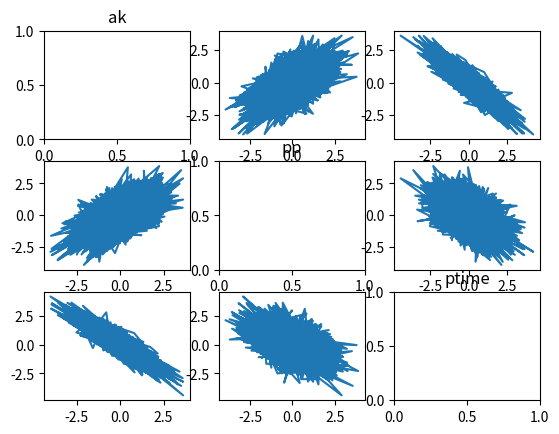
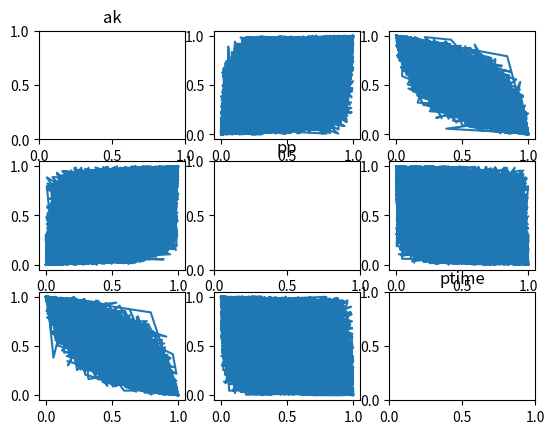
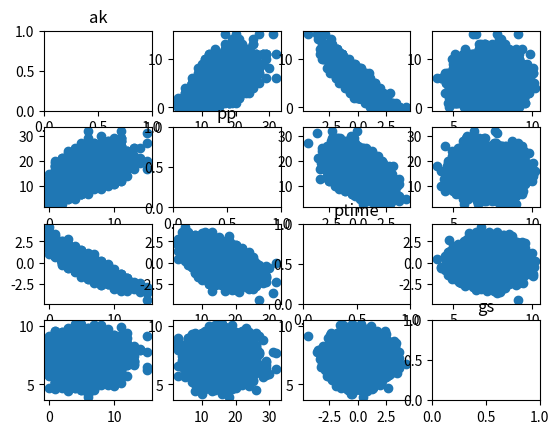

These charts were generated, in order, by the following Python code:
import pandas as pd
import scipy as sc
from scipy import stats
import numpy as np
import matplotlib.pyplot as plt

### Problem 1 (80 points) ###


# 1a) Write the code for generating the gs variable. This is the simplest random variable of the problem and can be generated independent of the others.
gs = np.random.normal(loc=7.25, scale=0.875, size=10000)

# 1b) We have three variables, ak, pp, and ptime. Write the code for generating these variables from Multivariate Gaussian distribution and replicate the associated plots.
U = np.array([[1.0, 0.6, -0.9],
              [0.6, 1.0, -0.5],
              [-0.9, -0.5, 1.0]])

APT = np.random.multivariate_normal(mean=(0, 0, 0), cov=U, size=10000)

figure, axis = plt.subplots(3, 3)
axis[0, 0].set_title("ak")
axis[1, 0].plot(APT[:, 0], APT[:, 1])
axis[2, 0].plot(APT[:, 0], APT[:, 2])

axis[0, 1].plot(APT[:, 1], APT[:, 0])
axis[1, 1].set_title("pp")
axis[2, 1].plot(APT[:, 1], APT[:, 2])

axis[0, 2].plot(APT[:, 2], APT[:, 0])
axis[1, 2].plot(APT[:, 2], APT[:, 1])
axis[2, 2].set_title("ptime")

plt.show()

# 1c) Perform the probability integral transform and replicate the associated plots.
APT = sc.stats.norm.cdf(APT)

figure, axis = plt.subplots(3, 3)
axis[0, 0].set_title("ak")
axis[1, 0].plot(APT[:, 0], APT[:, 1])
axis[2, 0].plot(APT[:, 0], APT[:, 2])

axis[0, 1].plot(APT[:, 1], APT[:, 0])
axis[1, 1].set_title("pp")
axis[2, 1].plot(APT[:, 1], APT[:, 2])

axis[0, 2].plot(APT[:, 2], APT[:, 0])
axis[1, 2].plot(APT[:, 2], APT[:, 1])
axis[2, 2].set_title("ptime")

plt.show()

# 1d) Perform the inverse transform sampling.
ak = sc.stats.poisson.ppf(APT[:, 0].tolist(), 5)
pp = sc.stats.poisson.ppf(APT[:, 1].tolist(), 15)
ptime = sc.stats.norm.ppf(APT[:, 2].tolist())

# 1e) Replicate the final plot showcasing the correlations between the variables.
figure, axis = plt.subplots(4, 4)
axis[0, 0].set_title("ak")
axis[1, 0].scatter(ak, pp)
axis[2, 0].scatter(ak, ptime)
axis[3, 0].scatter(ak, gs)

axis[0, 1].scatter(pp, ak)
axis[1, 1].set_title("pp")
axis[2, 1].scatter(pp, ptime)
axis[3, 1].scatter(pp, gs)

axis[0, 2].scatter(ptime, ak)
axis[1, 2].scatter(ptime, pp)
axis[2, 2].set_title("ptime")
axis[3, 2].scatter(ptime, gs)

axis[0, 3].scatter(gs, ak)
axis[1, 3].scatter(gs, pp)
axis[2, 3].scatter(gs, ptime)
axis[3, 3].set_title("gs")

plt.show()

### Problem 2 (20 Points) ###

# 2a) Write the expression of the sample correlation matrix.
# 2b) Write the expression of the sample correlation matrix that can be estimated recursively and plot the elements of the sample correlation matrix from i=1 to i=100.
